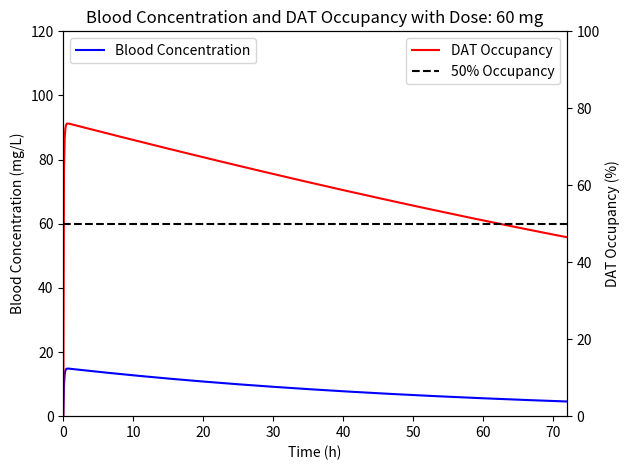

Source code (Python):
import numpy as np
import matplotlib.pyplot as plt

# Parameters
DOSE = 60  # mg
BW = 60  # kg
t_max = 2  # h
duration = 16  # h
aftereffect = 26  # h
interval = 4  # h
onset = 0.05
off = 4  # h
pH = 7.4
F = 0.95
Vd = 4

# Functions
def calculate_concentration_curves(DOSE, BW, t_max, duration, aftereffect, onset, off, pH, F, Vd):
    ka = (F * DOSE / Vd) / (1 + 10 ** ((6.56 - pH) * np.log10(np.exp(1)) / np.log10(10)) * np.exp(-1 * (F * DOSE / Vd) * onset / BW))
    ke = np.log(2) / (duration + aftereffect)
    t = np.arange(0, 72, 0.1)
    Cp = (ka / (ka - ke)) * (np.exp(-1 * ke * t) - np.exp(-1 * ka * t)) * DOSE / Vd
    Cbrain = Cp / 3.35
    occupancy = Cbrain ** 0.6 / (Cbrain ** 0.6 + 10 ** 0.6) / 0.5 * 100
    return t, Cp, occupancy

def plot_concentration_and_occupancy(DOSE, BW, t_max, duration, aftereffect, onset, off, pH, F, Vd):
    t, Cp, occupancy = calculate_concentration_curves(DOSE, BW, t_max, duration, aftereffect, onset, off, pH, F, Vd)
    
    fig, ax1 = plt.subplots()
    ax1.plot(t, Cp, label='Blood Concentration', color='blue')
    ax1.set_ylabel('Blood Concentration (mg/L)')
    ax1.set_ylim(0, 120)

    ax2 = ax1.twinx()
    ax2.plot(t, occupancy, label='DAT Occupancy', color='red')
    ax2.axhline(y=50, color='black', linestyle='--', label='50% Occupancy')
    ax2.set_ylabel('DAT Occupancy (%)')
    ax2.set_ylim(0, 100)

    ax1.set_xlabel('Time (h)')
    ax1.set_xlim(0, 72)
    ax1.legend(loc='upper left')
    ax2.legend(loc='upper right')

    plt.title(f"Blood Concentration and DAT Occupancy with Dose: {DOSE} mg")
    plt.tight_layout()
    plt.show()

# Main function
def main():
    print("4'-Br-4-methylaminorex Concentration and DAT Occupancy Calculator")
    print(f"Parameters are preset with the following values:\nDose: {DOSE} mg\nDosing interval: {interval} h")

    plot_concentration_and_occupancy(DOSE, BW, t_max, duration, aftereffect, onset, off, pH, F, Vd)

if __name__ == "__main__":
    main()
